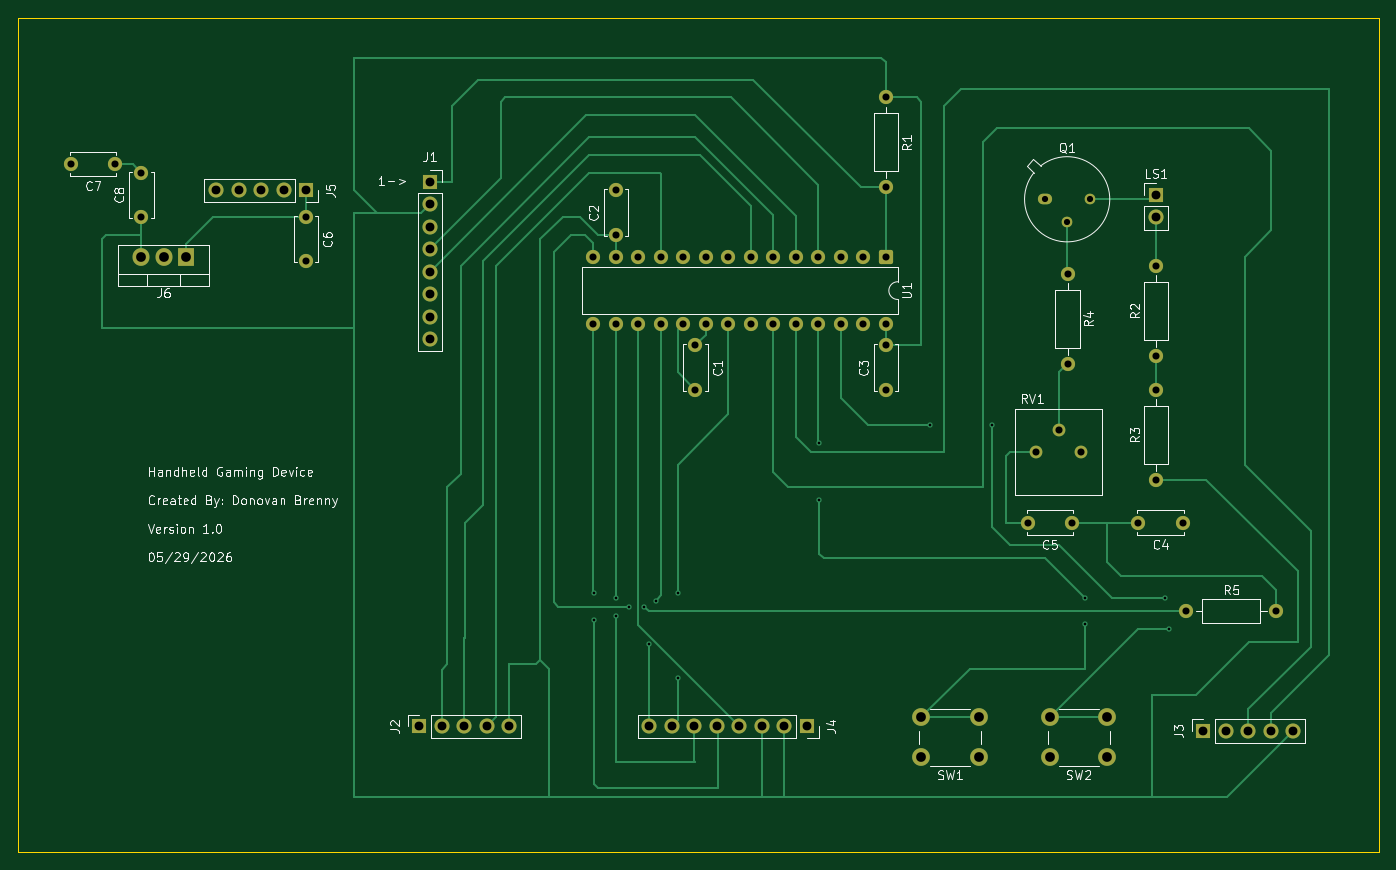
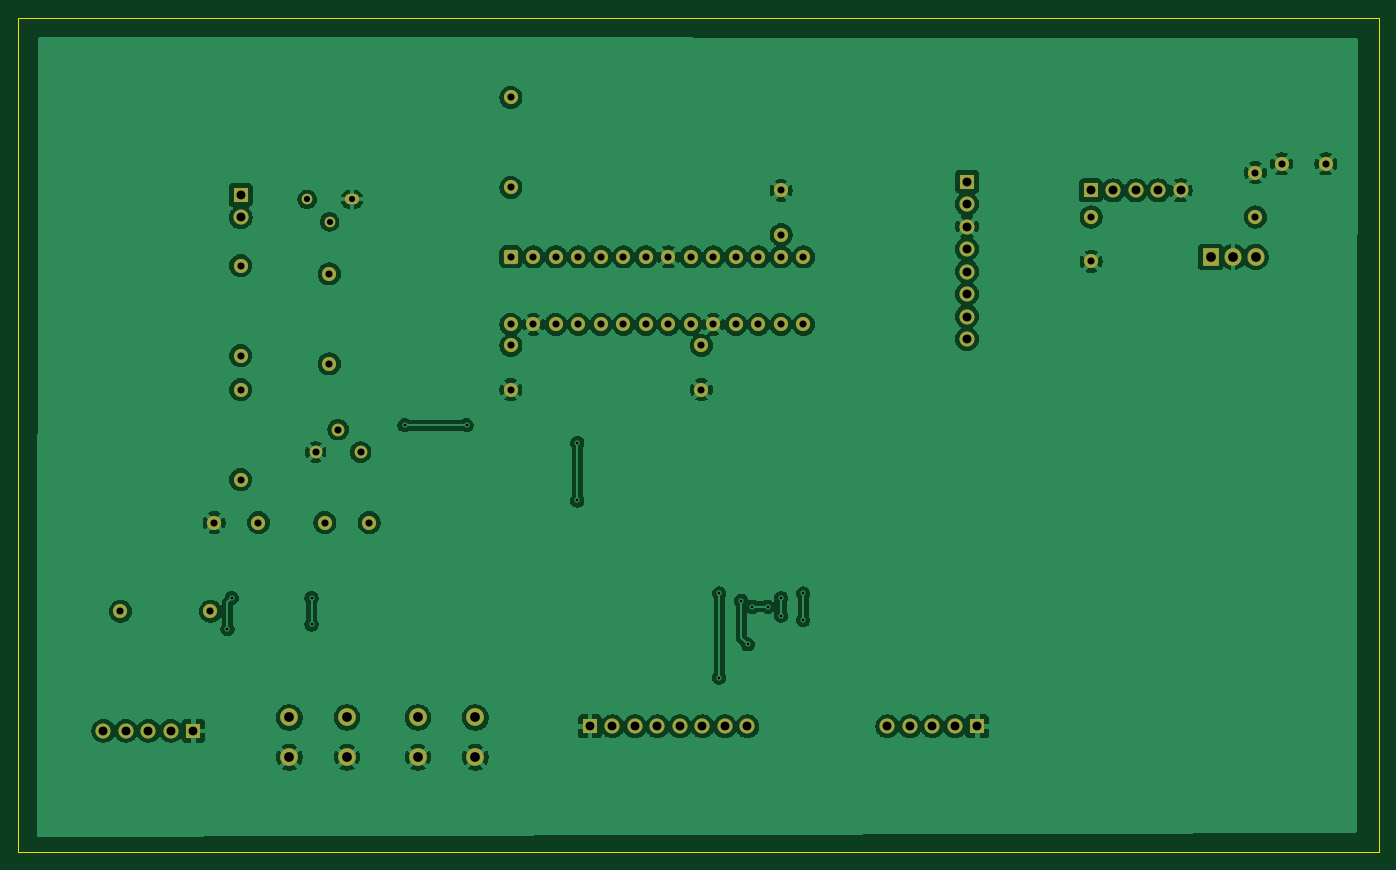
Circuit board: 9 layer files. Board 153.7 x 94.2 mm.
- bottom_copper: Handheld-Gaming-Device-B_Cu.gbr (194419 bytes)
- bottom_mask: Handheld-Gaming-Device-B_Mask.gbr (4462 bytes)
- bottom_silk: Handheld-Gaming-Device-B_Silkscreen.gbr (4472 bytes)
- outline: Handheld-Gaming-Device-Edge_Cuts.gbr (621 bytes)
- top_copper: Handheld-Gaming-Device-F_Cu.gbr (20020 bytes)
- top_mask: Handheld-Gaming-Device-F_Mask.gbr (4462 bytes)
- top_silk: Handheld-Gaming-Device-F_Silkscreen.gbr (71701 bytes)
- drill: Handheld-Gaming-Device-NPTH.drl (264 bytes)
- drill: Handheld-Gaming-Device-PTH.drl (2216 bytes)

=== bottom_copper: Handheld-Gaming-Device-B_Cu.gbr (194419 bytes, source omitted) ===
=== bottom_mask: Handheld-Gaming-Device-B_Mask.gbr ===
%TF.GenerationSoftware,KiCad,Pcbnew,10.0.3*%
%TF.CreationDate,2026-05-29T17:16:22-05:00*%
%TF.ProjectId,Handheld-Gaming-Device,48616e64-6865-46c6-942d-47616d696e67,rev?*%
%TF.SameCoordinates,Original*%
%TF.FileFunction,Soldermask,Bot*%
%TF.FilePolarity,Negative*%
%FSLAX46Y46*%
G04 Gerber Fmt 4.6, Leading zero omitted, Abs format (unit mm)*
G04 Created by KiCad (PCBNEW 10.0.3) date 2026-05-29 17:16:22*
%MOMM*%
%LPD*%
G01*
G04 APERTURE LIST*
G04 Aperture macros list*
%AMRoundRect*
0 Rectangle with rounded corners*
0 $1 Rounding radius*
0 $2 $3 $4 $5 $6 $7 $8 $9 X,Y pos of 4 corners*
0 Add a 4 corners polygon primitive as box body*
4,1,4,$2,$3,$4,$5,$6,$7,$8,$9,$2,$3,0*
0 Add four circle primitives for the rounded corners*
1,1,$1+$1,$2,$3*
1,1,$1+$1,$4,$5*
1,1,$1+$1,$6,$7*
1,1,$1+$1,$8,$9*
0 Add four rect primitives between the rounded corners*
20,1,$1+$1,$2,$3,$4,$5,0*
20,1,$1+$1,$4,$5,$6,$7,0*
20,1,$1+$1,$6,$7,$8,$9,0*
20,1,$1+$1,$8,$9,$2,$3,0*%
G04 Aperture macros list end*
%ADD10C,2.000000*%
%ADD11C,1.700000*%
%ADD12R,1.700000X1.700000*%
%ADD13C,1.600000*%
%ADD14O,1.600000X1.200000*%
%ADD15C,1.200000*%
%ADD16C,1.440000*%
%ADD17RoundRect,0.250000X-0.550000X0.550000X-0.550000X-0.550000X0.550000X-0.550000X0.550000X0.550000X0*%
%ADD18R,1.905000X2.000000*%
%ADD19O,1.905000X2.000000*%
G04 APERTURE END LIST*
D10*
%TO.C,SW1*%
X170000000Y-95000000D03*
X176500000Y-95000000D03*
X170000000Y-99500000D03*
X176500000Y-99500000D03*
%TD*%
%TO.C,SW2*%
X184500000Y-95000000D03*
X191000000Y-95000000D03*
X184500000Y-99500000D03*
X191000000Y-99500000D03*
%TD*%
D11*
%TO.C,J2*%
X123500000Y-96000000D03*
X120960000Y-96000000D03*
X118420000Y-96000000D03*
X115880000Y-96000000D03*
D12*
X113340000Y-96000000D03*
%TD*%
D13*
%TO.C,C4*%
X194500000Y-73000000D03*
X199500000Y-73000000D03*
%TD*%
%TO.C,R4*%
X186500000Y-55080000D03*
X186500000Y-44920000D03*
%TD*%
%TO.C,R2*%
X196500000Y-44000000D03*
X196500000Y-54160000D03*
%TD*%
D14*
%TO.C,Q1*%
X183920000Y-36500000D03*
D15*
X186460000Y-39040000D03*
X189000000Y-36500000D03*
%TD*%
D16*
%TO.C,RV1*%
X182960000Y-65040000D03*
X185500000Y-62500000D03*
X188040000Y-65040000D03*
%TD*%
D11*
%TO.C,LS1*%
X196500000Y-38540000D03*
D12*
X196500000Y-36000000D03*
%TD*%
D13*
%TO.C,C5*%
X182000000Y-73000000D03*
X187000000Y-73000000D03*
%TD*%
%TO.C,R5*%
X210080000Y-83000000D03*
X199920000Y-83000000D03*
%TD*%
%TO.C,R3*%
X196500000Y-58000000D03*
X196500000Y-68160000D03*
%TD*%
%TO.C,C8*%
X81960000Y-33500000D03*
X81960000Y-38500000D03*
%TD*%
%TO.C,C2*%
X135500000Y-40500000D03*
X135500000Y-35500000D03*
%TD*%
D12*
%TO.C,J5*%
X100540000Y-35500000D03*
D11*
X98000000Y-35500000D03*
X95460000Y-35500000D03*
X92920000Y-35500000D03*
X90380000Y-35500000D03*
%TD*%
D12*
%TO.C,J3*%
X201840000Y-96500000D03*
D11*
X204380000Y-96500000D03*
X206920000Y-96500000D03*
X209460000Y-96500000D03*
X212000000Y-96500000D03*
%TD*%
D17*
%TO.C,U1*%
X166000000Y-43000000D03*
D13*
X163460000Y-43000000D03*
X160920000Y-43000000D03*
X158380000Y-43000000D03*
X155840000Y-43000000D03*
X153300000Y-43000000D03*
X150760000Y-43000000D03*
X148220000Y-43000000D03*
X145680000Y-43000000D03*
X143140000Y-43000000D03*
X140600000Y-43000000D03*
X138060000Y-43000000D03*
X135520000Y-43000000D03*
X132980000Y-43000000D03*
X132980000Y-50620000D03*
X135520000Y-50620000D03*
X138060000Y-50620000D03*
X140600000Y-50620000D03*
X143140000Y-50620000D03*
X145680000Y-50620000D03*
X148220000Y-50620000D03*
X150760000Y-50620000D03*
X153300000Y-50620000D03*
X155840000Y-50620000D03*
X158380000Y-50620000D03*
X160920000Y-50620000D03*
X163460000Y-50620000D03*
X166000000Y-50620000D03*
%TD*%
%TO.C,R1*%
X166000000Y-25000000D03*
X166000000Y-35160000D03*
%TD*%
%TO.C,C6*%
X100500000Y-38500000D03*
X100500000Y-43500000D03*
%TD*%
D12*
%TO.C,J1*%
X114500000Y-34500000D03*
D11*
X114500000Y-37040000D03*
X114500000Y-39580000D03*
X114500000Y-42120000D03*
X114500000Y-44660000D03*
X114500000Y-47200000D03*
X114500000Y-49740000D03*
X114500000Y-52280000D03*
%TD*%
D12*
%TO.C,J4*%
X157080000Y-96000000D03*
D11*
X154540000Y-96000000D03*
X152000000Y-96000000D03*
X149460000Y-96000000D03*
X146920000Y-96000000D03*
X144380000Y-96000000D03*
X141840000Y-96000000D03*
X139300000Y-96000000D03*
%TD*%
D18*
%TO.C,J6*%
X87000000Y-43000000D03*
D19*
X84460000Y-43000000D03*
X81920000Y-43000000D03*
%TD*%
D13*
%TO.C,C7*%
X79000000Y-32500000D03*
X74000000Y-32500000D03*
%TD*%
%TO.C,C3*%
X166000000Y-58000000D03*
X166000000Y-53000000D03*
%TD*%
%TO.C,C1*%
X144500000Y-53000000D03*
X144500000Y-58000000D03*
%TD*%
M02*

=== bottom_silk: Handheld-Gaming-Device-B_Silkscreen.gbr ===
%TF.GenerationSoftware,KiCad,Pcbnew,10.0.3*%
%TF.CreationDate,2026-05-29T17:16:22-05:00*%
%TF.ProjectId,Handheld-Gaming-Device,48616e64-6865-46c6-942d-47616d696e67,rev?*%
%TF.SameCoordinates,Original*%
%TF.FileFunction,Legend,Bot*%
%TF.FilePolarity,Positive*%
%FSLAX46Y46*%
G04 Gerber Fmt 4.6, Leading zero omitted, Abs format (unit mm)*
G04 Created by KiCad (PCBNEW 10.0.3) date 2026-05-29 17:16:22*
%MOMM*%
%LPD*%
G01*
G04 APERTURE LIST*
G04 Aperture macros list*
%AMRoundRect*
0 Rectangle with rounded corners*
0 $1 Rounding radius*
0 $2 $3 $4 $5 $6 $7 $8 $9 X,Y pos of 4 corners*
0 Add a 4 corners polygon primitive as box body*
4,1,4,$2,$3,$4,$5,$6,$7,$8,$9,$2,$3,0*
0 Add four circle primitives for the rounded corners*
1,1,$1+$1,$2,$3*
1,1,$1+$1,$4,$5*
1,1,$1+$1,$6,$7*
1,1,$1+$1,$8,$9*
0 Add four rect primitives between the rounded corners*
20,1,$1+$1,$2,$3,$4,$5,0*
20,1,$1+$1,$4,$5,$6,$7,0*
20,1,$1+$1,$6,$7,$8,$9,0*
20,1,$1+$1,$8,$9,$2,$3,0*%
G04 Aperture macros list end*
%ADD10C,2.000000*%
%ADD11C,1.700000*%
%ADD12R,1.700000X1.700000*%
%ADD13C,1.600000*%
%ADD14O,1.600000X1.200000*%
%ADD15C,1.200000*%
%ADD16C,1.440000*%
%ADD17RoundRect,0.250000X-0.550000X0.550000X-0.550000X-0.550000X0.550000X-0.550000X0.550000X0.550000X0*%
%ADD18R,1.905000X2.000000*%
%ADD19O,1.905000X2.000000*%
G04 APERTURE END LIST*
%LPC*%
D10*
%TO.C,SW1*%
X170000000Y-95000000D03*
X176500000Y-95000000D03*
X170000000Y-99500000D03*
X176500000Y-99500000D03*
%TD*%
%TO.C,SW2*%
X184500000Y-95000000D03*
X191000000Y-95000000D03*
X184500000Y-99500000D03*
X191000000Y-99500000D03*
%TD*%
D11*
%TO.C,J2*%
X123500000Y-96000000D03*
X120960000Y-96000000D03*
X118420000Y-96000000D03*
X115880000Y-96000000D03*
D12*
X113340000Y-96000000D03*
%TD*%
D13*
%TO.C,C4*%
X194500000Y-73000000D03*
X199500000Y-73000000D03*
%TD*%
%TO.C,R4*%
X186500000Y-55080000D03*
X186500000Y-44920000D03*
%TD*%
%TO.C,R2*%
X196500000Y-44000000D03*
X196500000Y-54160000D03*
%TD*%
D14*
%TO.C,Q1*%
X183920000Y-36500000D03*
D15*
X186460000Y-39040000D03*
X189000000Y-36500000D03*
%TD*%
D16*
%TO.C,RV1*%
X182960000Y-65040000D03*
X185500000Y-62500000D03*
X188040000Y-65040000D03*
%TD*%
D11*
%TO.C,LS1*%
X196500000Y-38540000D03*
D12*
X196500000Y-36000000D03*
%TD*%
D13*
%TO.C,C5*%
X182000000Y-73000000D03*
X187000000Y-73000000D03*
%TD*%
%TO.C,R5*%
X210080000Y-83000000D03*
X199920000Y-83000000D03*
%TD*%
%TO.C,R3*%
X196500000Y-58000000D03*
X196500000Y-68160000D03*
%TD*%
%TO.C,C8*%
X81960000Y-33500000D03*
X81960000Y-38500000D03*
%TD*%
%TO.C,C2*%
X135500000Y-40500000D03*
X135500000Y-35500000D03*
%TD*%
D12*
%TO.C,J5*%
X100540000Y-35500000D03*
D11*
X98000000Y-35500000D03*
X95460000Y-35500000D03*
X92920000Y-35500000D03*
X90380000Y-35500000D03*
%TD*%
D12*
%TO.C,J3*%
X201840000Y-96500000D03*
D11*
X204380000Y-96500000D03*
X206920000Y-96500000D03*
X209460000Y-96500000D03*
X212000000Y-96500000D03*
%TD*%
D17*
%TO.C,U1*%
X166000000Y-43000000D03*
D13*
X163460000Y-43000000D03*
X160920000Y-43000000D03*
X158380000Y-43000000D03*
X155840000Y-43000000D03*
X153300000Y-43000000D03*
X150760000Y-43000000D03*
X148220000Y-43000000D03*
X145680000Y-43000000D03*
X143140000Y-43000000D03*
X140600000Y-43000000D03*
X138060000Y-43000000D03*
X135520000Y-43000000D03*
X132980000Y-43000000D03*
X132980000Y-50620000D03*
X135520000Y-50620000D03*
X138060000Y-50620000D03*
X140600000Y-50620000D03*
X143140000Y-50620000D03*
X145680000Y-50620000D03*
X148220000Y-50620000D03*
X150760000Y-50620000D03*
X153300000Y-50620000D03*
X155840000Y-50620000D03*
X158380000Y-50620000D03*
X160920000Y-50620000D03*
X163460000Y-50620000D03*
X166000000Y-50620000D03*
%TD*%
%TO.C,R1*%
X166000000Y-25000000D03*
X166000000Y-35160000D03*
%TD*%
%TO.C,C6*%
X100500000Y-38500000D03*
X100500000Y-43500000D03*
%TD*%
D12*
%TO.C,J1*%
X114500000Y-34500000D03*
D11*
X114500000Y-37040000D03*
X114500000Y-39580000D03*
X114500000Y-42120000D03*
X114500000Y-44660000D03*
X114500000Y-47200000D03*
X114500000Y-49740000D03*
X114500000Y-52280000D03*
%TD*%
D12*
%TO.C,J4*%
X157080000Y-96000000D03*
D11*
X154540000Y-96000000D03*
X152000000Y-96000000D03*
X149460000Y-96000000D03*
X146920000Y-96000000D03*
X144380000Y-96000000D03*
X141840000Y-96000000D03*
X139300000Y-96000000D03*
%TD*%
D18*
%TO.C,J6*%
X87000000Y-43000000D03*
D19*
X84460000Y-43000000D03*
X81920000Y-43000000D03*
%TD*%
D13*
%TO.C,C7*%
X79000000Y-32500000D03*
X74000000Y-32500000D03*
%TD*%
%TO.C,C3*%
X166000000Y-58000000D03*
X166000000Y-53000000D03*
%TD*%
%TO.C,C1*%
X144500000Y-53000000D03*
X144500000Y-58000000D03*
%TD*%
%LPD*%
M02*

=== outline: Handheld-Gaming-Device-Edge_Cuts.gbr ===
%TF.GenerationSoftware,KiCad,Pcbnew,10.0.3*%
%TF.CreationDate,2026-05-29T17:16:22-05:00*%
%TF.ProjectId,Handheld-Gaming-Device,48616e64-6865-46c6-942d-47616d696e67,rev?*%
%TF.SameCoordinates,Original*%
%TF.FileFunction,Profile,NP*%
%FSLAX46Y46*%
G04 Gerber Fmt 4.6, Leading zero omitted, Abs format (unit mm)*
G04 Created by KiCad (PCBNEW 10.0.3) date 2026-05-29 17:16:22*
%MOMM*%
%LPD*%
G01*
G04 APERTURE LIST*
%TA.AperFunction,Profile*%
%ADD10C,0.050000*%
%TD*%
G04 APERTURE END LIST*
D10*
X68000000Y-16000000D02*
X221662715Y-16000000D01*
X221662715Y-110221748D01*
X68000000Y-110221748D01*
X68000000Y-16000000D01*
M02*

=== top_copper: Handheld-Gaming-Device-F_Cu.gbr (20020 bytes, source omitted) ===
=== top_mask: Handheld-Gaming-Device-F_Mask.gbr ===
%TF.GenerationSoftware,KiCad,Pcbnew,10.0.3*%
%TF.CreationDate,2026-05-29T17:16:22-05:00*%
%TF.ProjectId,Handheld-Gaming-Device,48616e64-6865-46c6-942d-47616d696e67,rev?*%
%TF.SameCoordinates,Original*%
%TF.FileFunction,Soldermask,Top*%
%TF.FilePolarity,Negative*%
%FSLAX46Y46*%
G04 Gerber Fmt 4.6, Leading zero omitted, Abs format (unit mm)*
G04 Created by KiCad (PCBNEW 10.0.3) date 2026-05-29 17:16:22*
%MOMM*%
%LPD*%
G01*
G04 APERTURE LIST*
G04 Aperture macros list*
%AMRoundRect*
0 Rectangle with rounded corners*
0 $1 Rounding radius*
0 $2 $3 $4 $5 $6 $7 $8 $9 X,Y pos of 4 corners*
0 Add a 4 corners polygon primitive as box body*
4,1,4,$2,$3,$4,$5,$6,$7,$8,$9,$2,$3,0*
0 Add four circle primitives for the rounded corners*
1,1,$1+$1,$2,$3*
1,1,$1+$1,$4,$5*
1,1,$1+$1,$6,$7*
1,1,$1+$1,$8,$9*
0 Add four rect primitives between the rounded corners*
20,1,$1+$1,$2,$3,$4,$5,0*
20,1,$1+$1,$4,$5,$6,$7,0*
20,1,$1+$1,$6,$7,$8,$9,0*
20,1,$1+$1,$8,$9,$2,$3,0*%
G04 Aperture macros list end*
%ADD10C,2.000000*%
%ADD11C,1.700000*%
%ADD12R,1.700000X1.700000*%
%ADD13C,1.600000*%
%ADD14O,1.600000X1.200000*%
%ADD15C,1.200000*%
%ADD16C,1.440000*%
%ADD17RoundRect,0.250000X-0.550000X0.550000X-0.550000X-0.550000X0.550000X-0.550000X0.550000X0.550000X0*%
%ADD18R,1.905000X2.000000*%
%ADD19O,1.905000X2.000000*%
G04 APERTURE END LIST*
D10*
%TO.C,SW1*%
X170000000Y-95000000D03*
X176500000Y-95000000D03*
X170000000Y-99500000D03*
X176500000Y-99500000D03*
%TD*%
%TO.C,SW2*%
X184500000Y-95000000D03*
X191000000Y-95000000D03*
X184500000Y-99500000D03*
X191000000Y-99500000D03*
%TD*%
D11*
%TO.C,J2*%
X123500000Y-96000000D03*
X120960000Y-96000000D03*
X118420000Y-96000000D03*
X115880000Y-96000000D03*
D12*
X113340000Y-96000000D03*
%TD*%
D13*
%TO.C,C4*%
X194500000Y-73000000D03*
X199500000Y-73000000D03*
%TD*%
%TO.C,R4*%
X186500000Y-55080000D03*
X186500000Y-44920000D03*
%TD*%
%TO.C,R2*%
X196500000Y-44000000D03*
X196500000Y-54160000D03*
%TD*%
D14*
%TO.C,Q1*%
X183920000Y-36500000D03*
D15*
X186460000Y-39040000D03*
X189000000Y-36500000D03*
%TD*%
D16*
%TO.C,RV1*%
X182960000Y-65040000D03*
X185500000Y-62500000D03*
X188040000Y-65040000D03*
%TD*%
D11*
%TO.C,LS1*%
X196500000Y-38540000D03*
D12*
X196500000Y-36000000D03*
%TD*%
D13*
%TO.C,C5*%
X182000000Y-73000000D03*
X187000000Y-73000000D03*
%TD*%
%TO.C,R5*%
X210080000Y-83000000D03*
X199920000Y-83000000D03*
%TD*%
%TO.C,R3*%
X196500000Y-58000000D03*
X196500000Y-68160000D03*
%TD*%
%TO.C,C8*%
X81960000Y-33500000D03*
X81960000Y-38500000D03*
%TD*%
%TO.C,C2*%
X135500000Y-40500000D03*
X135500000Y-35500000D03*
%TD*%
D12*
%TO.C,J5*%
X100540000Y-35500000D03*
D11*
X98000000Y-35500000D03*
X95460000Y-35500000D03*
X92920000Y-35500000D03*
X90380000Y-35500000D03*
%TD*%
D12*
%TO.C,J3*%
X201840000Y-96500000D03*
D11*
X204380000Y-96500000D03*
X206920000Y-96500000D03*
X209460000Y-96500000D03*
X212000000Y-96500000D03*
%TD*%
D17*
%TO.C,U1*%
X166000000Y-43000000D03*
D13*
X163460000Y-43000000D03*
X160920000Y-43000000D03*
X158380000Y-43000000D03*
X155840000Y-43000000D03*
X153300000Y-43000000D03*
X150760000Y-43000000D03*
X148220000Y-43000000D03*
X145680000Y-43000000D03*
X143140000Y-43000000D03*
X140600000Y-43000000D03*
X138060000Y-43000000D03*
X135520000Y-43000000D03*
X132980000Y-43000000D03*
X132980000Y-50620000D03*
X135520000Y-50620000D03*
X138060000Y-50620000D03*
X140600000Y-50620000D03*
X143140000Y-50620000D03*
X145680000Y-50620000D03*
X148220000Y-50620000D03*
X150760000Y-50620000D03*
X153300000Y-50620000D03*
X155840000Y-50620000D03*
X158380000Y-50620000D03*
X160920000Y-50620000D03*
X163460000Y-50620000D03*
X166000000Y-50620000D03*
%TD*%
%TO.C,R1*%
X166000000Y-25000000D03*
X166000000Y-35160000D03*
%TD*%
%TO.C,C6*%
X100500000Y-38500000D03*
X100500000Y-43500000D03*
%TD*%
D12*
%TO.C,J1*%
X114500000Y-34500000D03*
D11*
X114500000Y-37040000D03*
X114500000Y-39580000D03*
X114500000Y-42120000D03*
X114500000Y-44660000D03*
X114500000Y-47200000D03*
X114500000Y-49740000D03*
X114500000Y-52280000D03*
%TD*%
D12*
%TO.C,J4*%
X157080000Y-96000000D03*
D11*
X154540000Y-96000000D03*
X152000000Y-96000000D03*
X149460000Y-96000000D03*
X146920000Y-96000000D03*
X144380000Y-96000000D03*
X141840000Y-96000000D03*
X139300000Y-96000000D03*
%TD*%
D18*
%TO.C,J6*%
X87000000Y-43000000D03*
D19*
X84460000Y-43000000D03*
X81920000Y-43000000D03*
%TD*%
D13*
%TO.C,C7*%
X79000000Y-32500000D03*
X74000000Y-32500000D03*
%TD*%
%TO.C,C3*%
X166000000Y-58000000D03*
X166000000Y-53000000D03*
%TD*%
%TO.C,C1*%
X144500000Y-53000000D03*
X144500000Y-58000000D03*
%TD*%
M02*

=== top_silk: Handheld-Gaming-Device-F_Silkscreen.gbr (71701 bytes, source omitted) ===
=== drill: Handheld-Gaming-Device-NPTH.drl ===
M48
; DRILL file KiCad 10.0.3 date 2026-05-29T17:16:27
; FORMAT={-:-/ absolute / metric / decimal}
; #@! TF.CreationDate,2026-05-29T17:16:27-05:00
; #@! TF.GenerationSoftware,Kicad,Pcbnew,10.0.3
; #@! TF.FileFunction,NonPlated,1,2,NPTH
FMAT,2
METRIC
%
G90
G05
M30

=== drill: Handheld-Gaming-Device-PTH.drl ===
M48
; DRILL file KiCad 10.0.3 date 2026-05-29T17:16:27
; FORMAT={-:-/ absolute / metric / decimal}
; #@! TF.CreationDate,2026-05-29T17:16:27-05:00
; #@! TF.GenerationSoftware,Kicad,Pcbnew,10.0.3
; #@! TF.FileFunction,Plated,1,2,PTH
FMAT,2
METRIC
; #@! TA.AperFunction,Plated,PTH,ViaDrill
T1C0.300
; #@! TA.AperFunction,Plated,PTH,ComponentDrill
T2C0.700
; #@! TA.AperFunction,Plated,PTH,ComponentDrill
T3C0.800
; #@! TA.AperFunction,Plated,PTH,ComponentDrill
T4C1.000
; #@! TA.AperFunction,Plated,PTH,ComponentDrill
T5C1.100
%
G90
G05
T1
X133.0Y-81.0
X133.0Y-84.0
X135.5Y-81.5
X135.5Y-83.5
X137.0Y-82.5
X138.735Y-82.5
X139.253Y-86.747
X140.0Y-81.825
X142.5Y-81.0
X142.5Y-90.5
X158.5Y-64.0
X158.5Y-70.5
X171.0Y-62.0
X178.0Y-62.0
X188.5Y-81.5
X188.5Y-84.5
X197.5Y-81.5
X198.0Y-85.0
T2
X183.92Y-36.5
X186.46Y-39.04
X189.0Y-36.5
T3
X74.0Y-32.5
X79.0Y-32.5
X81.96Y-33.5
X81.96Y-38.5
X100.5Y-38.5
X100.5Y-43.5
X132.98Y-43.0
X132.98Y-50.62
X135.5Y-35.5
X135.5Y-40.5
X135.52Y-43.0
X135.52Y-50.62
X138.06Y-43.0
X138.06Y-50.62
X140.6Y-43.0
X140.6Y-50.62
X143.14Y-43.0
X143.14Y-50.62
X144.5Y-53.0
X144.5Y-58.0
X145.68Y-43.0
X145.68Y-50.62
X148.22Y-43.0
X148.22Y-50.62
X150.76Y-43.0
X150.76Y-50.62
X153.3Y-43.0
X153.3Y-50.62
X155.84Y-43.0
X155.84Y-50.62
X158.38Y-43.0
X158.38Y-50.62
X160.92Y-43.0
X160.92Y-50.62
X163.46Y-43.0
X163.46Y-50.62
X166.0Y-25.0
X166.0Y-35.16
X166.0Y-43.0
X166.0Y-50.62
X166.0Y-53.0
X166.0Y-58.0
X182.0Y-73.0
X182.96Y-65.04
X185.5Y-62.5
X186.5Y-44.92
X186.5Y-55.08
X187.0Y-73.0
X188.04Y-65.04
X194.5Y-73.0
X196.5Y-44.0
X196.5Y-54.16
X196.5Y-58.0
X196.5Y-68.16
X199.5Y-73.0
X199.92Y-83.0
X210.08Y-83.0
T4
X90.38Y-35.5
X92.92Y-35.5
X95.46Y-35.5
X98.0Y-35.5
X100.54Y-35.5
X113.34Y-96.0
X114.5Y-34.5
X114.5Y-37.04
X114.5Y-39.58
X114.5Y-42.12
X114.5Y-44.66
X114.5Y-47.2
X114.5Y-49.74
X114.5Y-52.28
X115.88Y-96.0
X118.42Y-96.0
X120.96Y-96.0
X123.5Y-96.0
X139.3Y-96.0
X141.84Y-96.0
X144.38Y-96.0
X146.92Y-96.0
X149.46Y-96.0
X152.0Y-96.0
X154.54Y-96.0
X157.08Y-96.0
X196.5Y-36.0
X196.5Y-38.54
X201.84Y-96.5
X204.38Y-96.5
X206.92Y-96.5
X209.46Y-96.5
X212.0Y-96.5
T5
X81.92Y-43.0
X84.46Y-43.0
X87.0Y-43.0
X170.0Y-95.0
X170.0Y-99.5
X176.5Y-95.0
X176.5Y-99.5
X184.5Y-95.0
X184.5Y-99.5
X191.0Y-95.0
X191.0Y-99.5
M30
